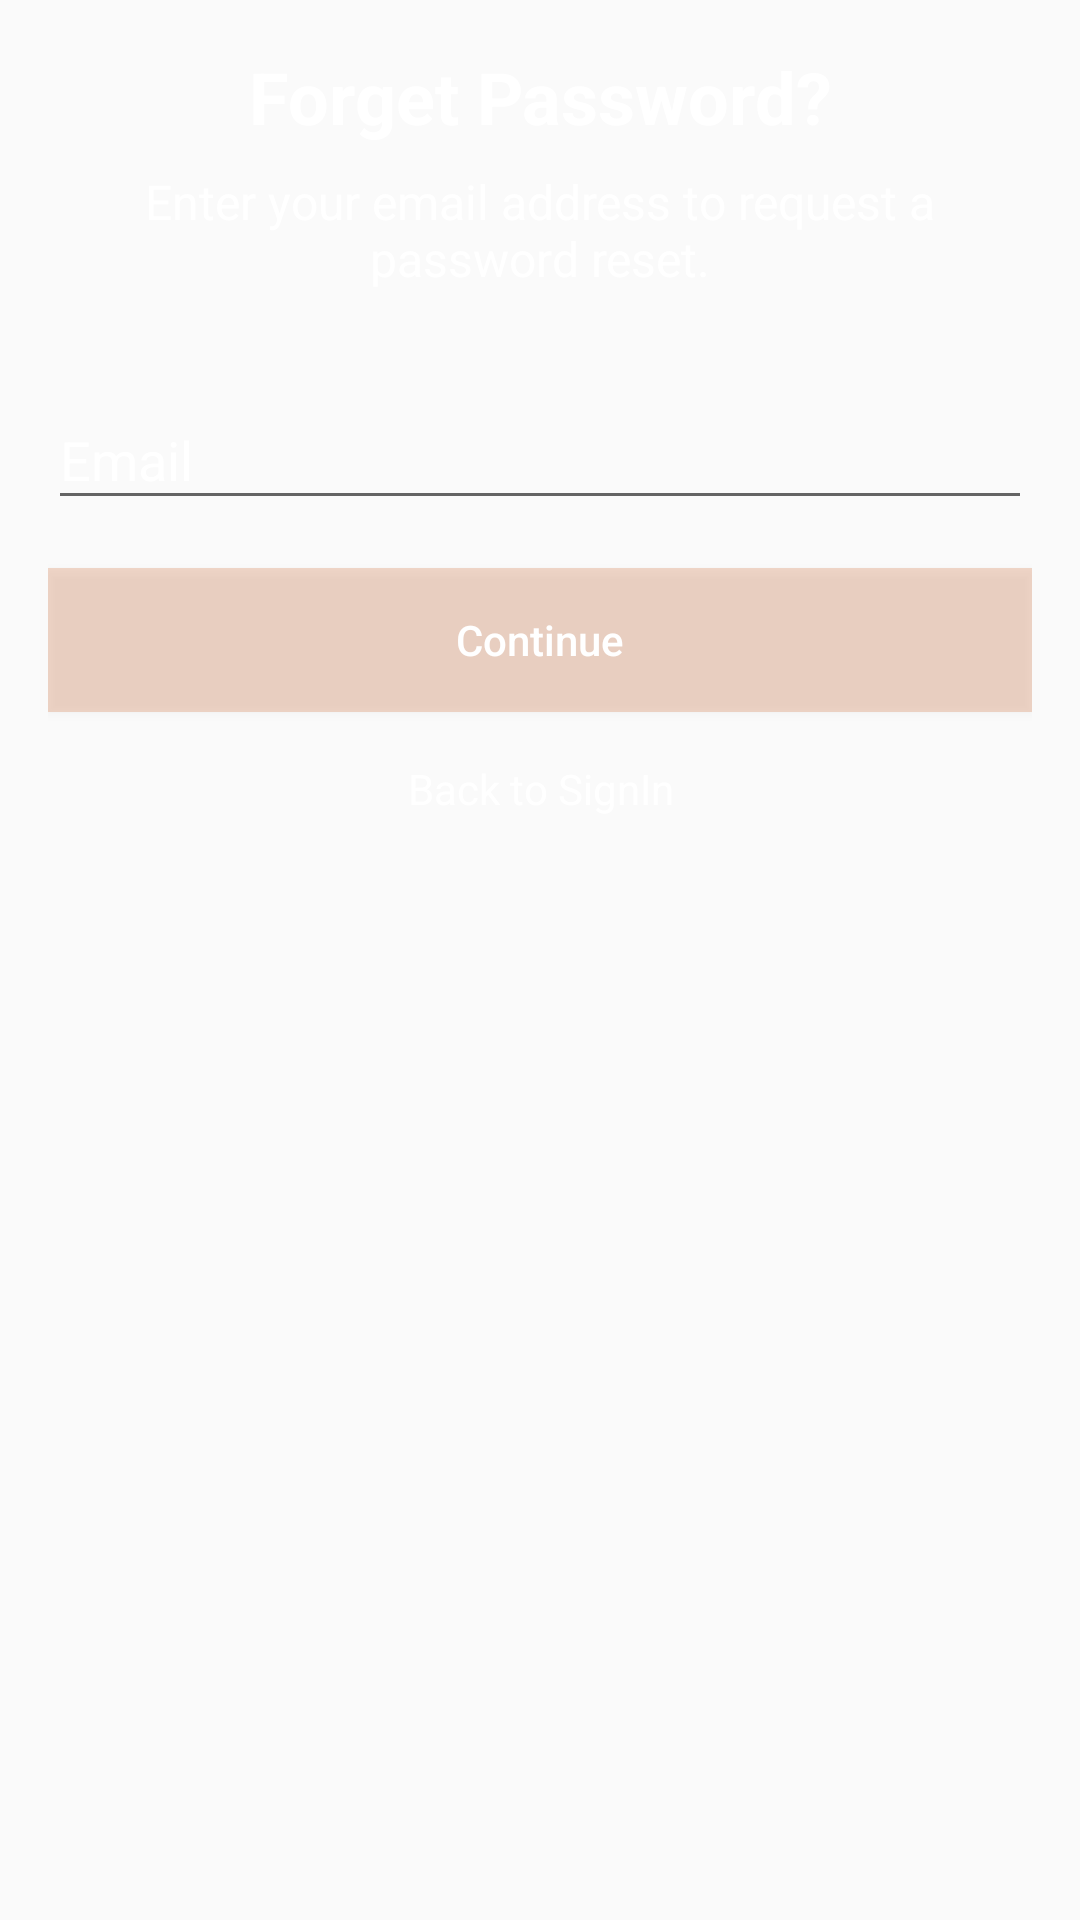

Reconstruct the res/layout file that produces this screen, plus the resources it refers to.
<!-- AndroidManifest.xml: application theme AppTheme -->
<!-- res/layout/fragment_forget_pass.xml -->
<?xml version="1.0" encoding="utf-8"?>
<FrameLayout xmlns:android="http://schemas.android.com/apk/res/android"
    xmlns:tools="http://schemas.android.com/tools"
    android:layout_width="match_parent"
    android:layout_height="match_parent"
    xmlns:app="http://schemas.android.com/apk/res-auto"
    tools:context=".fragments.ForgetPassFragment"
    android:padding="@dimen/padding_m">

    <android.support.constraint.ConstraintLayout
        android:layout_width="match_parent"
        android:layout_height="match_parent">
        <LinearLayout
            android:layout_width="match_parent"
            android:layout_height="wrap_content"
            android:orientation="vertical">
            <TextView
                android:layout_width="match_parent"
                android:layout_height="wrap_content"
                android:textSize="24sp"
                android:text="Forget Password?"
                android:textStyle="bold"
                android:textColor="@color/colorWhite"
                android:textAlignment="center"/>
            <TextView
                android:layout_width="match_parent"
                android:layout_height="wrap_content"
                android:text="@string/forget_password"
                android:textSize="16sp"
                android:textAlignment="center"
                android:padding="@dimen/padding_s"
                android:textColor="@color/colorWhite"
                />
            <android.support.design.widget.TextInputLayout
                android:id="@+id/emailLayout"
                android:layout_width="match_parent"
                android:layout_height="wrap_content"
                android:layout_marginTop="@dimen/margin_m"
                app:layout_constraintTop_toTopOf="parent"
                android:textColorHint="@color/colorWhite"
                android:textColor="@color/colorWhite"
                >
                <android.support.design.widget.TextInputEditText
                    android:id="@+id/emailEdit"
                    android:layout_width="match_parent"
                    android:layout_height="wrap_content"
                    android:hint="Email"
                    android:textColorHint="@color/colorWhite"
                    android:textColor="@color/colorWhite"
                    android:inputType="textEmailAddress"
                    />
            </android.support.design.widget.TextInputLayout>

            <Button
                android:id="@+id/continueButton"
                android:layout_width="match_parent"
                android:layout_height="wrap_content"
                android:textAllCaps="false"
                android:text="Continue"
                app:layout_constraintTop_toBottomOf="@id/emailLayout"
                android:layout_marginTop="@dimen/margin_m"
                android:textSize="@dimen/material_text_button"
                android:background="@color/transparentPrimaryDark"
                android:textColor="@color/colorWhite"
                />
            <TextView
                android:id="@+id/backSignIn"
                android:layout_width="match_parent"
                android:layout_height="wrap_content"
                android:text="@string/back_signin"
                android:textAlignment="center"
                android:layout_marginTop="@dimen/margin_m"
                android:textColor="@color/colorWhite"
                />
        </LinearLayout>
    </android.support.constraint.ConstraintLayout>

</FrameLayout>
<!-- resources referenced by this layout -->
<resources>
  <color name="colorWhite">#FFFFFF</color>
  <color name="transparentPrimaryDark">#33c54700</color>
  <dimen name="margin_m">16dp</dimen>
  <dimen name="material_text_button">14sp</dimen>
  <dimen name="padding_m">16dp</dimen>
  <dimen name="padding_s">8dp</dimen>
  <string name="back_signin">Back to SignIn</string>
  <string name="forget_password">Enter your email address to request a password reset.</string>
  <style name="AppTheme" parent="Theme.AppCompat.Light.DarkActionBar">
          
          <item name="colorPrimary">@color/colorPrimary</item>
          <item name="colorPrimaryDark">@color/colorPrimaryDark</item>
          <item name="colorAccent">@color/colorAccent</item>
      </style>
  <color name="colorPrimary">#ff7703</color>
  <color name="colorPrimaryDark">#c54700</color>
  <color name="colorAccent">#ffa843</color>
</resources>
